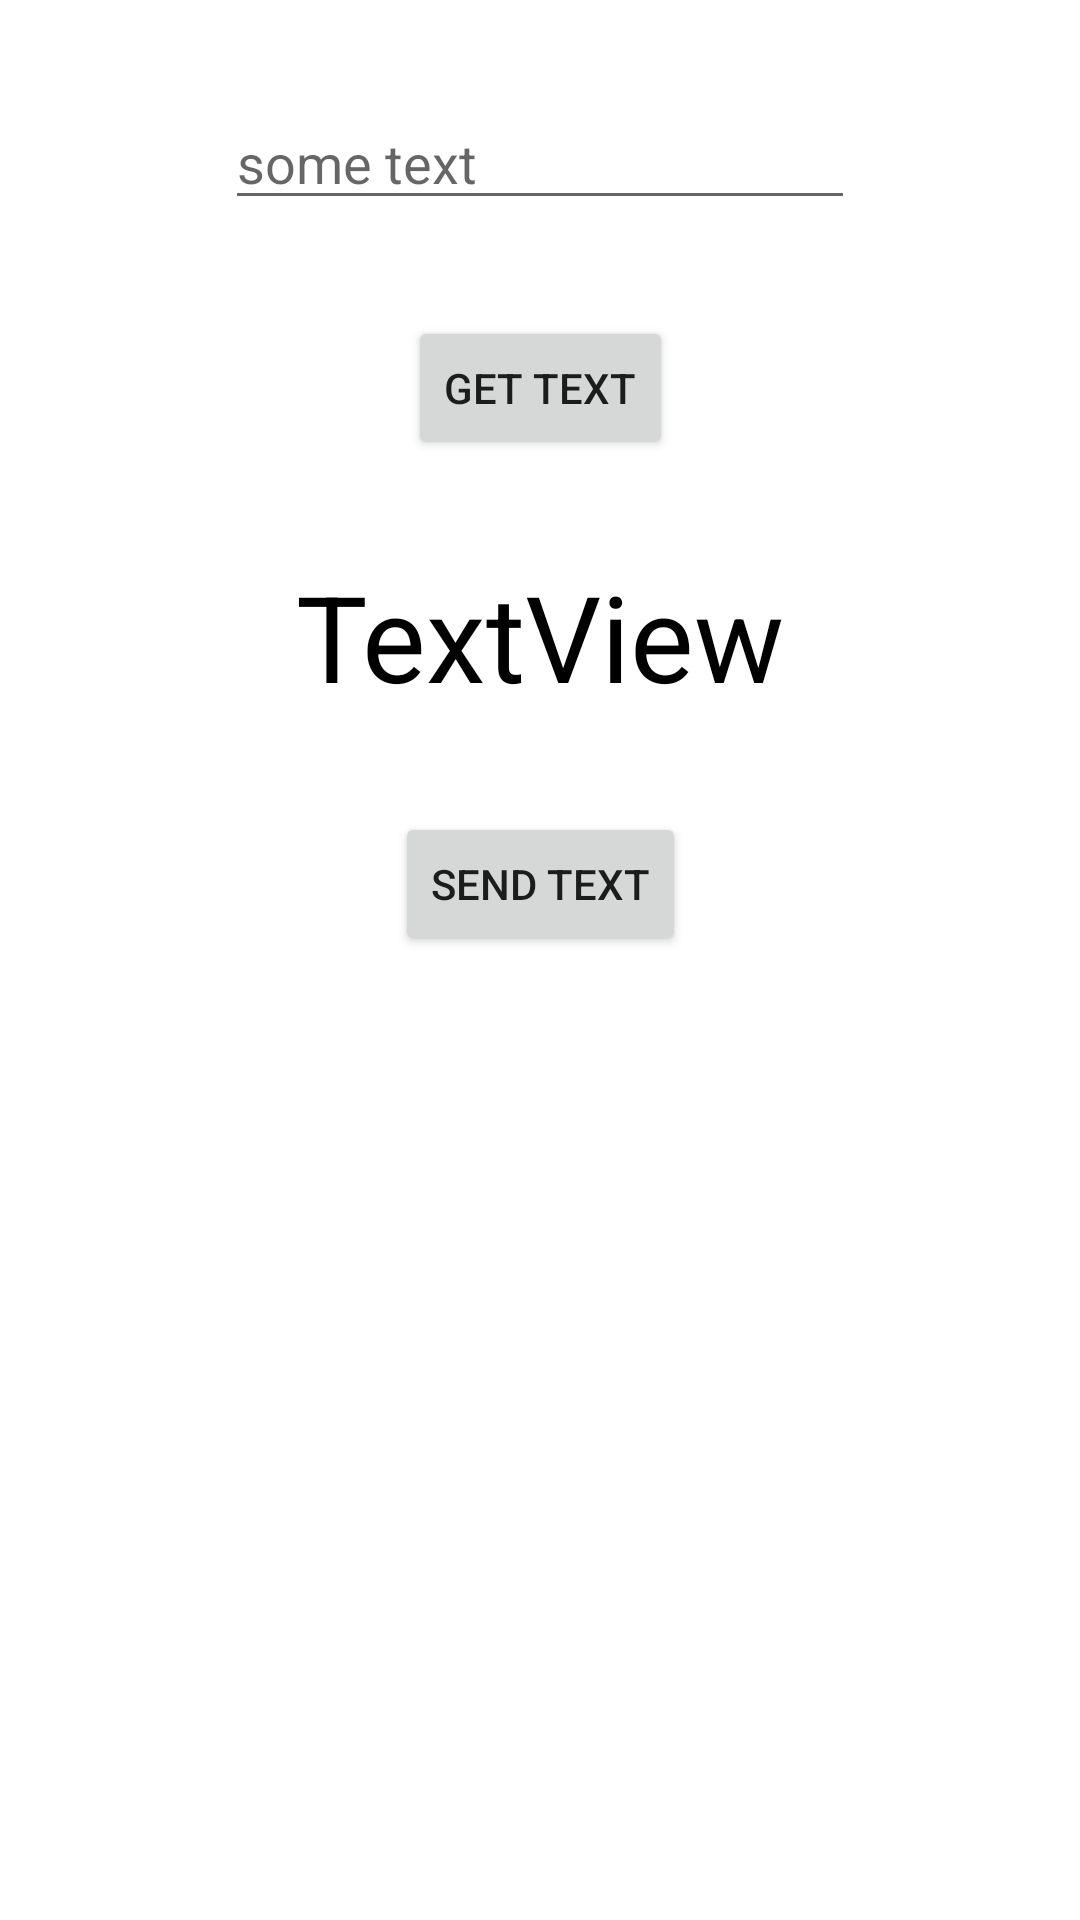

Here is an Android app screen rendered from its layout file. Give the layout XML and the strings, colors and styles it references.
<!-- AndroidManifest.xml: application theme Theme.PassingTextViewValue -->
<!-- res/layout/activity_main.xml -->
<?xml version="1.0" encoding="utf-8"?>
<androidx.constraintlayout.widget.ConstraintLayout xmlns:android="http://schemas.android.com/apk/res/android"
    xmlns:app="http://schemas.android.com/apk/res-auto"
    xmlns:tools="http://schemas.android.com/tools"
    android:layout_width="match_parent"
    android:layout_height="match_parent"
    tools:context=".MainActivity">

    <EditText
        android:id="@+id/etText"
        android:layout_width="wrap_content"
        android:layout_height="wrap_content"
        android:layout_marginTop="32dp"
        android:ems="10"
        android:inputType="textPersonName"
        android:hint="some text"
        app:layout_constraintEnd_toEndOf="parent"
        app:layout_constraintStart_toStartOf="parent"
        app:layout_constraintTop_toTopOf="parent" />

    <Button
        android:id="@+id/btnGetText"
        android:layout_width="wrap_content"
        android:layout_height="wrap_content"
        android:layout_marginTop="32dp"
        android:text="get text"
        app:layout_constraintEnd_toEndOf="parent"
        app:layout_constraintStart_toStartOf="parent"
        app:layout_constraintTop_toBottomOf="@+id/etText" />

    <TextView
        android:id="@+id/textView"
        android:layout_width="wrap_content"
        android:layout_height="wrap_content"
        android:layout_marginTop="32dp"
        android:text="TextView"
        android:textSize="40sp"
        android:textColor="@color/black"
        app:layout_constraintEnd_toEndOf="parent"
        app:layout_constraintStart_toStartOf="parent"
        app:layout_constraintTop_toBottomOf="@+id/btnGetText" />

    <Button
        android:id="@+id/btnPassText"
        android:layout_width="wrap_content"
        android:layout_height="wrap_content"
        android:layout_marginTop="32dp"
        android:text="send text"
        app:layout_constraintEnd_toEndOf="parent"
        app:layout_constraintStart_toStartOf="parent"
        app:layout_constraintTop_toBottomOf="@+id/textView" />

</androidx.constraintlayout.widget.ConstraintLayout>
<!-- resources referenced by this layout -->
<resources>
  <style name="Theme.PassingTextViewValue" parent="Theme.MaterialComponents.DayNight.DarkActionBar">
          
          <item name="colorPrimary">@color/purple_500</item>
          <item name="colorPrimaryVariant">@color/purple_700</item>
          <item name="colorOnPrimary">@color/white</item>
          
          <item name="colorSecondary">@color/teal_200</item>
          <item name="colorSecondaryVariant">@color/teal_700</item>
          <item name="colorOnSecondary">@color/black</item>
          
          <item name="android:statusBarColor" tools:targetApi="l">?attr/colorPrimaryVariant</item>
          
      </style>
  <!-- not gathered from this repository: default colours our renderer supplied (Android Studio template values) -->
  <color name="purple_500">#FF6200EE</color>
  <color name="purple_700">#FF3700B3</color>
  <color name="teal_200">#FF03DAC5</color>
  <color name="teal_700">#FF018786</color>
  <color name="black">#FF000000</color>
  <color name="white">#FFFFFFFF</color>
</resources>
